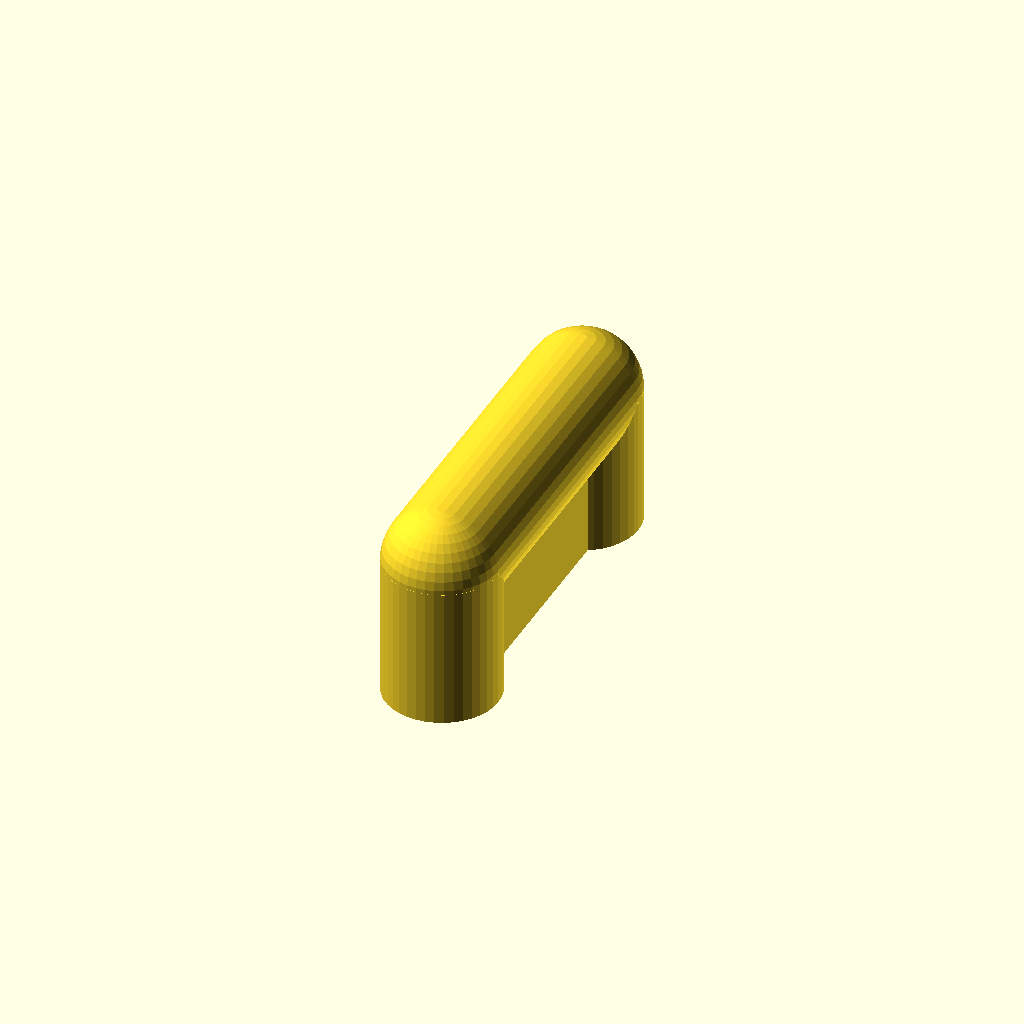
Cell 1 — every parameter at its default value.
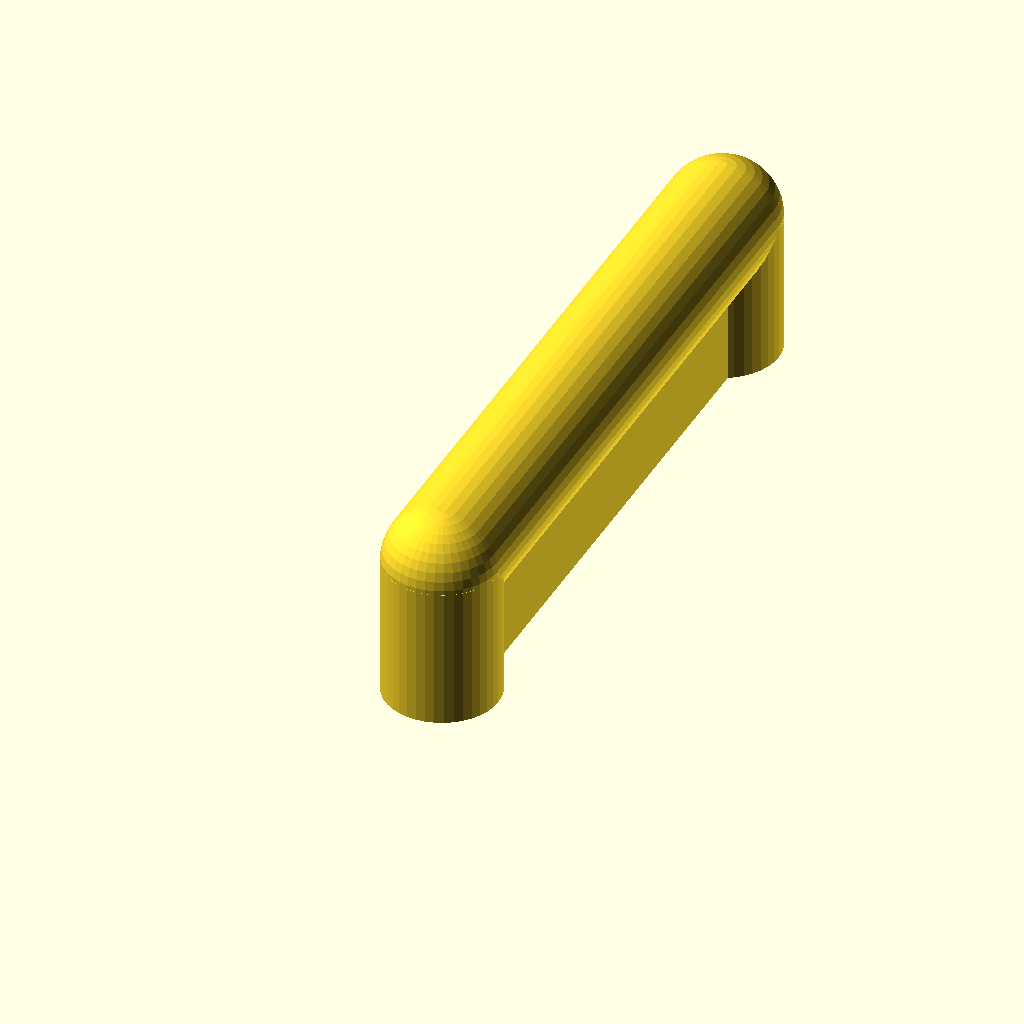
Cell 2 — length set to 64, the other parameters unchanged.
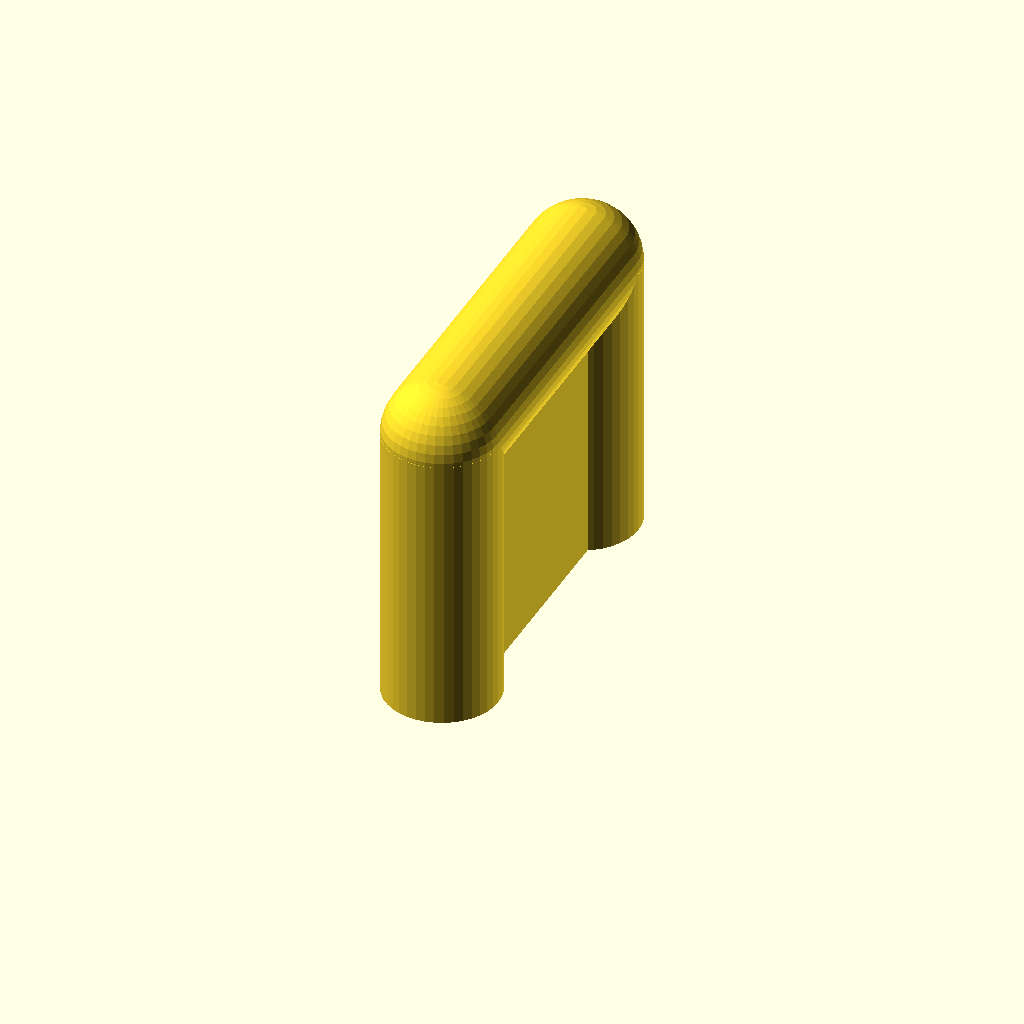
Cell 3: h = 30 (everything else at default).
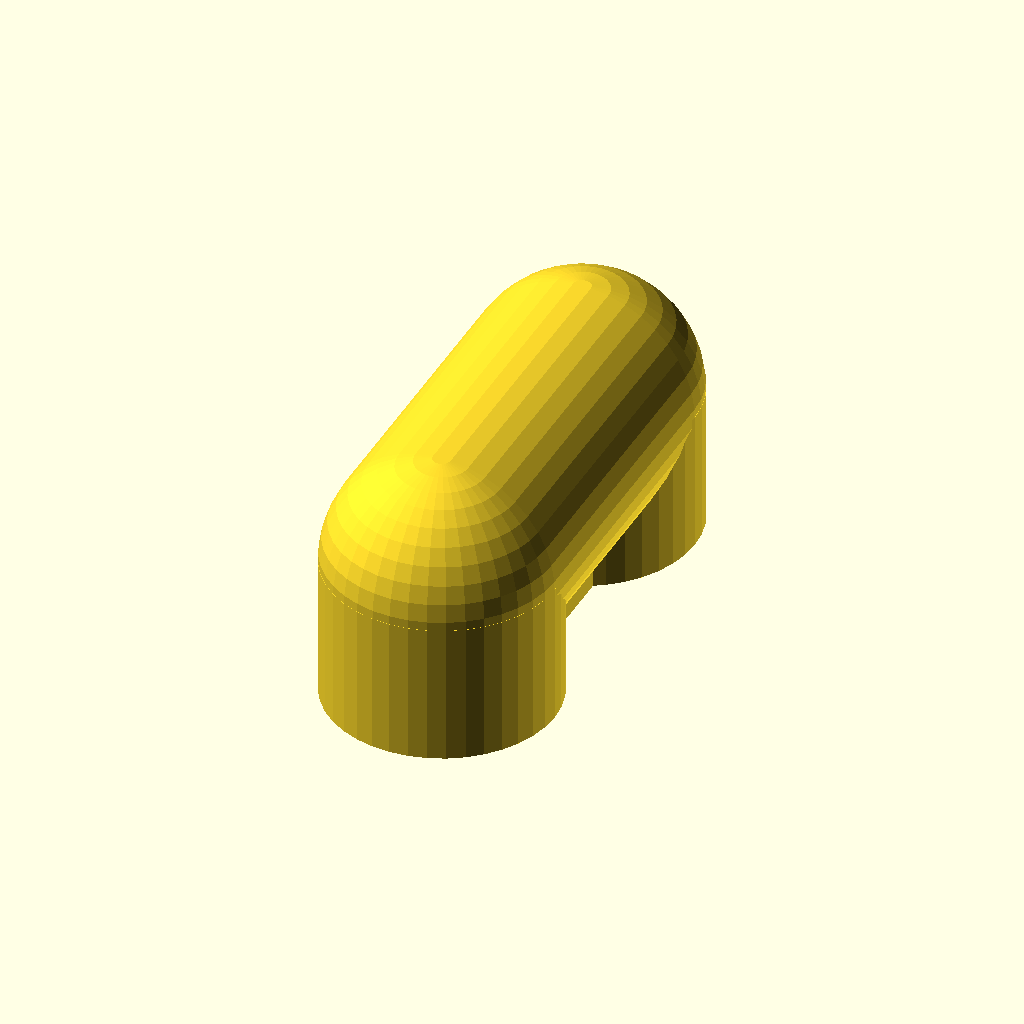
Cell 4: the same model with dia = 24.
One fixed orthographic camera (rotation 55°, 0°, 25°; colour scheme Cornfield) for every cell.
The OpenSCAD source (Toilet/handle.scad):

length = 32;
h = 15;
dia = 12;
screw_d = 2.5;

module handle() {
    difference() {
        union() {
            translate([0,0,h]) hull() {
                sphere(d=dia, $fn=40);
                translate([0,length,0]) sphere(d=dia, $fn=40);
            }
            cylinder(d=dia,h=h,$fn=40);
            translate([0,length,0]) cylinder(d=dia,h=h,$fn=40);
            translate([-dia/2/2,0,0]) cube([dia/2,length,h]);
        }
        cylinder(d=screw_d,h=h,$fn=40);
        translate([0,length,0]) cylinder(d=screw_d,h=h,$fn=40);
    }
}

handle();
Customizer parameters (derived from the source; name, type, default, range or options):
length: number, default 32
h: number, default 15
dia: number, default 12
screw_d: number, default 2.5
